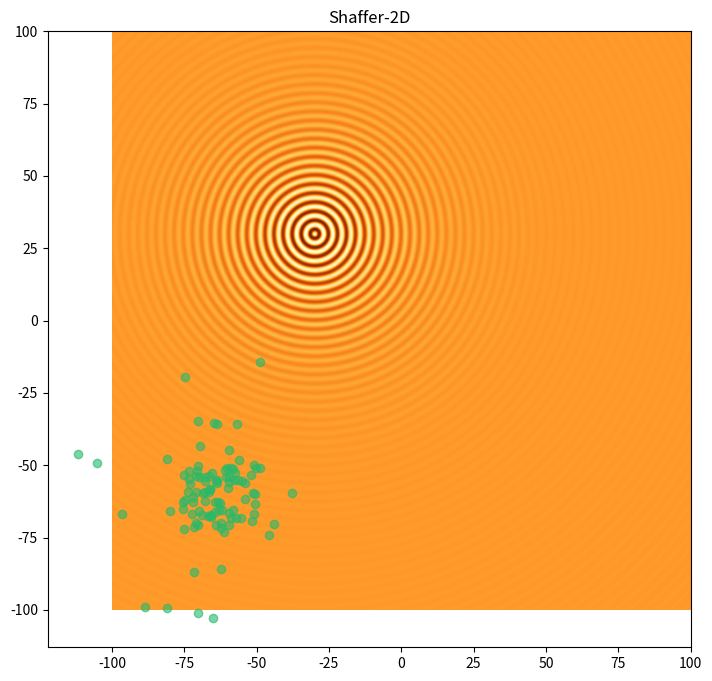

Here is the Python script that generated this plot: (Note: this script raises an exception after producing the figure.)
from __future__ import annotations

import os 

import numpy as np
import matplotlib as mat
import matplotlib.pyplot as plt


import typing as t
import tqdm as bar

rng = np.random.default_rng()

def suppress_qt_warnings() -> None:
    os.environ["QT_DEVICE_PIXEL_RATIO"] = "0"
    os.environ["QT_AUTO_SCREEN_SCALE_FACTOR"] = "1"
    os.environ["QT_SCREEN_SCALE_FACTORS"] = "1"
    os.environ["QT_SCALE_FACTOR"] = "1"

def shafferF62D(x : np.ndarray, y : np.ndarray, xShift : int, yShift : int) -> np.ndarray:
    x += xShift
    y += yShift

    return 0.5 + ((np.sin(np.sqrt(x**2 + y**2)))**2 - 0.5)/((1 + 0.001 * (x**2 + y**2))**2)

def rastrigin2D(x : np.ndarray, y : np.ndarray, xShift : int, yShift : int) -> np.ndarray:
    x += xShift
    y += yShift

    return (x**2 - 10 * np.cos(2 * np.pi * x)) + (y**2 - 10 * np.cos(2 * np.pi * y)) + 20


def saveImage(prefix: str, genCount: int, title: str, 
        populationData: t.Dict, funcData : t.Dict) -> None:
    X = np.linspace(funcData['xmin'], funcData['xmax'], funcData['xiter']) 
    Y = np.linspace(funcData['ymin'], funcData['ymax'], funcData['yiter']) 

    # X_SHAFF += 30
    # Y_SHAFF -= 30

    X, Y = np.meshgrid(X, Y)
    Z = funcData['function'](X, Y) 

    # X_RAS = Y_RAS = np.linspace(-5.12, 5.12, 500)
    # X_RAS, Y_RAS = np.meshgrid(X_RAS, Y_RAS)
    # Z_RAS = (X_RAS**2 - 10 * np.cos(2 * np.pi * X_RAS)) + (Y_RAS**2 - 10 * np.cos(2 * np.pi * Y_RAS)) + 20
     

    # plt.figure(figsize= (12, 8), dpi = 80)
    fig, ax1 = plt.subplots(nrows = 1, ncols = 1, figsize=(12, 8), dpi = 80)

    # ax1.imshow(Z_RAS, interpolation='bilinear', extent = [-5.12, 5.12, -5.12, 5.12], origin = 'lower', cmap = mat.colormaps['YlOrBr'])
    # ax1.title.set_text('Rastrigin-2D Function')

    ax1.imshow(Z, interpolation='bilinear', 
            extent = [funcData['xmin'], funcData['xmax'], funcData['ymin'], funcData['ymax']], 
            origin = 'lower', 
            cmap = mat.colormaps['YlOrBr'])
    
    rejectedPopulation = populationData['rejected']
    selectedPopluation = populationData['selected']

    rejectedPlotX = [ rejectedPopulation[i][0] for i in range(0, len(rejectedPopulation)) ] 
    rejectedPlotY = [ rejectedPopulation[i][1] for i in range(0, len(rejectedPopulation)) ]

    selectedPlotX = [ selectedPopluation[i][0] for i in range(0, len(selectedPopluation)) ] 
    selectedPlotY = [ selectedPopluation[i][1] for i in range(0, len(selectedPopluation)) ]


    ax1.scatter(x = rejectedPlotX, y = rejectedPlotY, c = '#2164b0', alpha = 0.6)
    ax1.scatter(x = selectedPlotX, y = selectedPlotY, c = '#25ba6b', alpha = 0.6)
    ax1.title.set_text(title)

    fig.savefig(f'images/{prefix}/{genCount}.png')
    plt.close(fig)


def clamp(val, minval, maxval):
    return sorted((minval, val, maxval))[1]

class Organism:
    def __init__(self, chrom: np.ndarray = None) -> None:
        self.chromosome = chrom
        self.fitness : float = 0.0 
    
    
    @classmethod
    def createRandomOrg(cls, chromLen: int = 1, 
            chromMin: float = np.finfo('float32').min, 
            chromMax: float = np.finfo('float32').max) -> Organism:

        chromosome : np.ndarray = rng.uniform(size = chromLen, low = chromMin, high = chromMax) 
        return cls(chromosome) 

    def mutate(self, mRate):
        self.chromosome += rng.normal(loc = 0, scale = mRate, size = self.chromosome.shape)
    
    @staticmethod
    def getChild(parent1 : Organism, parent2 : Organism, interpolFac : float) -> Organism:
        childChrom = parent1.chromosome * interpolFac + (1 - interpolFac) * parent2.chromosome 

        return Organism(childChrom)
  
class Population:
    
    def __init__(self, 
            popSize: int = 100, 
            orgList: t.List = [],              
            fitness: t.Callable = lambda x: np.max(x) 
            ) -> None:

        self.orgList : t.List = orgList 
        self.popSize : int = popSize
        self.fitFunc : t.Callable = fitness
    
    @classmethod
    def initFromRandomOrgs(cls,
            popSize: int = 100, 
            orgData: t.Dict = {
                'len': 2, 
                'min': np.finfo('float32').min, 
                'max': np.finfo('float32').max
                }, 
            fitness: t.Callable = lambda x: np.max(x) 
            ) -> Population:

        orgList : t.List = [
                Organism.createRandomOrg(
                    chromLen = orgData['len'], 
                    chromMin = orgData['min'],
                    chromMax = orgData['max']) 
                for _ in range(popSize)] 

        return Population(popSize = popSize, 
                orgList = orgList,
                fitness = fitness)

   
    def truncationSelection(self, topCount: int) -> (t.List, t.List):
        for o in self.orgList:
            o.fitness = self.fitFunc(o.chromosome)
        
        s = sorted(self.orgList, key = lambda o : o.fitness)
        parents = s[:topCount] 

        return parents, s[(topCount+1):]

    def updateOrgList(self, parentsList: t.List, childrenList: t.List):
        self.orgList = parentsList + childrenList

    def getOrgs(self, *arg) -> t.List:
        out = []
        for a in arg:
            out.append(self.orgList[a])
           
        return out 

class GeneticAlgorithm():  
    # kwarg: selectPer, interpolFac, mutationRate  
    def __init__(self, 
            population: Population = None, **kwargs
            ) -> None:

        selectPer: float   = kwargs.pop('selectPer', 0.20) 
        interpolFac: float = kwargs.pop('interpolFac', 0.5)
        mutationRate: float = kwargs.pop('mutationRate', 1.0)

        self.population: Population = population
        self.k:  int = int(population.popSize * clamp(selectPer, 0.0, 1.0))
        self.interpolFac: float = clamp(interpolFac, 0.0, 1.0)
        self.mutRate: float = mutationRate 

    @classmethod
    def initRandomPop(cls,
            popSize: int = 100, 
            orgData: t.Dict = {
                'len': 2, 
                'min': np.finfo('float32').min, 
                'max': np.finfo('float32').max
                }, 
            fitness: t.Callable = lambda x: np.max(x), 
            **kwargs,
            ) -> GeneticAlgorithm:

        p = Population.initFromRandomOrgs(popSize, orgData, fitness)  

        return cls(p, **kwargs)

    def selection(self) -> (t.List, t.List):
        # Using truncation selection 
        return self.population.truncationSelection(self.k) 

    def crossover(self, parentsList : t.List) -> t.List:
        numChildren = self.population.popSize - self.k 
        children : t.List = []
        high = len(parentsList) 
        for _ in range(0, numChildren):
            p : np.ndarray = rng.choice(a = high, size = 2) 

            p1 = parentsList[p[0]]
            p2 = parentsList[p[1]]

            children.append(Organism.getChild(p1, p2, self.interpolFac))

        return children

    def mutation(self, childrenList: t.List):
        for c in childrenList:
            c.mutate(self.mutRate)

    def updateOrgList(self, parentsList: t.List, childrenList: t.List):
        self.population.updateOrgList(parentsList, childrenList)


class DifferentialEvolution():

    # kwargs: p: crossover probability
    #         w: differential weight
    #         n: dimension of organism

    def __init__(self, population: Population = None, **kwargs):
        self.population: Population = population
        self.p: float = clamp(kwargs.pop('p', 0.5), 0.0, 1.0)
        self.w: float = clamp(kwargs.pop('w', 1.0), 0.0, 1.0)
        self.n: int = kwargs.pop('n', 2)
    
    @classmethod
    def initRandomPop(cls, popSize: int = 100, 
            orgData: t.Dict = {
                'len': 2, 
                'min': np.finfo('float32').min, 
                'max': np.finfo('float32').max
                }, 
            fitness: t.Callable = lambda x: np.max(x), **kwargs):

        p = Population.initFromRandomOrgs(popSize, orgData, fitness)  

        return cls(p, n = orgData['len'], **kwargs)
   
    def crossover(self, count: int = 3) -> None:

        genIndices: t.Callable =\
        lambda i: rng.choice(\
        np.concatenate((np.arange(0, i), np.arange(i + 1, self.population.popSize))),\
        size = count) 
        
        rand: t.Callable =\
                lambda : rng.uniform(size=1)
        
        for i, o in enumerate(self.population.orgList):
            t, u, v = genIndices(i) 
            [a, b, c] = self.population.getOrgs(t, u, v)
            
            x = o.chromosome
            z = a.chromosome + self.w * (b.chromosome - c.chromosome)
            new = np.full(self.n, 0.0, dtype='float32')

            j = rng.integers(low = 0, high = self.n, size = 1)

            for i in range(0, self.n):
                
                if(i == j):
                    new[i] = z[i]
                elif(rand() <= self.p):
                    new[i] = z[i]
                else:
                    new[i] = x[i]
            
            if(self.population.fitFunc(new) > self.population.fitFunc(x)):
                o.chromosome = new

def GA():

    ga = GeneticAlgorithm.initRandomPop(
            popSize = 100, 
            orgData = {'len': 2, 'min': -75.0, 'max': -50.0},
            fitness = lambda c : shafferF62D(c[0], c[1], 30, -30),
            selectPer = 0.20,
            interpolFac = 0.5,
            mutationRate = 2.0
            )

    funcData = {
            'xmin': -100,
            'xmax': +100,
            'xiter': 500,
            'ymin': -100,
            'ymax': +100,
            'yiter': 500,
            'function': lambda x, y : shafferF62D(x, y, 30, -30)
            }


    for g in bar.tqdm(range(0, 100)):
        
        parents, rejected = ga.selection()
        children = ga.crossover(parents)
        ga.mutation(children)
        ga.updateOrgList(parents, children)
        
        selectedChrom = [p.chromosome for p in parents]
        rejectedChrom = [r.chromosome for r in rejected]

        saveImage('fifth', g, 'Shaffer-2D',
                {'selected': selectedChrom, 'rejected': rejectedChrom}, funcData)



def DE():
    de = DifferentialEvolution.initRandomPop(
            popSize = 100, 
            orgData = {'len': 2, 'min': -75.0, 'max': -50.0},
            fitness = lambda c : shafferF62D(c[0], c[1], 30, -30),
            p = 0.8, 
            w = 1.0)
            

    funcData = {
            'xmin': -100,
            'xmax': +100,
            'xiter': 500,
            'ymin': -100,
            'ymax': +100,
            'yiter': 500,
            'function': lambda x, y : shafferF62D(x, y, 30, -30)
            }


    for g in bar.tqdm(range(0, 100)):
        de.crossover(3)   
       
        selectedChrom = [p.chromosome for p in de.population.orgList]

        saveImage('sixth', g, 'Shaffer-2D',
                {'selected': selectedChrom, 'rejected': []}, funcData)



if __name__ == '__main__':
    suppress_qt_warnings()
    DE()
